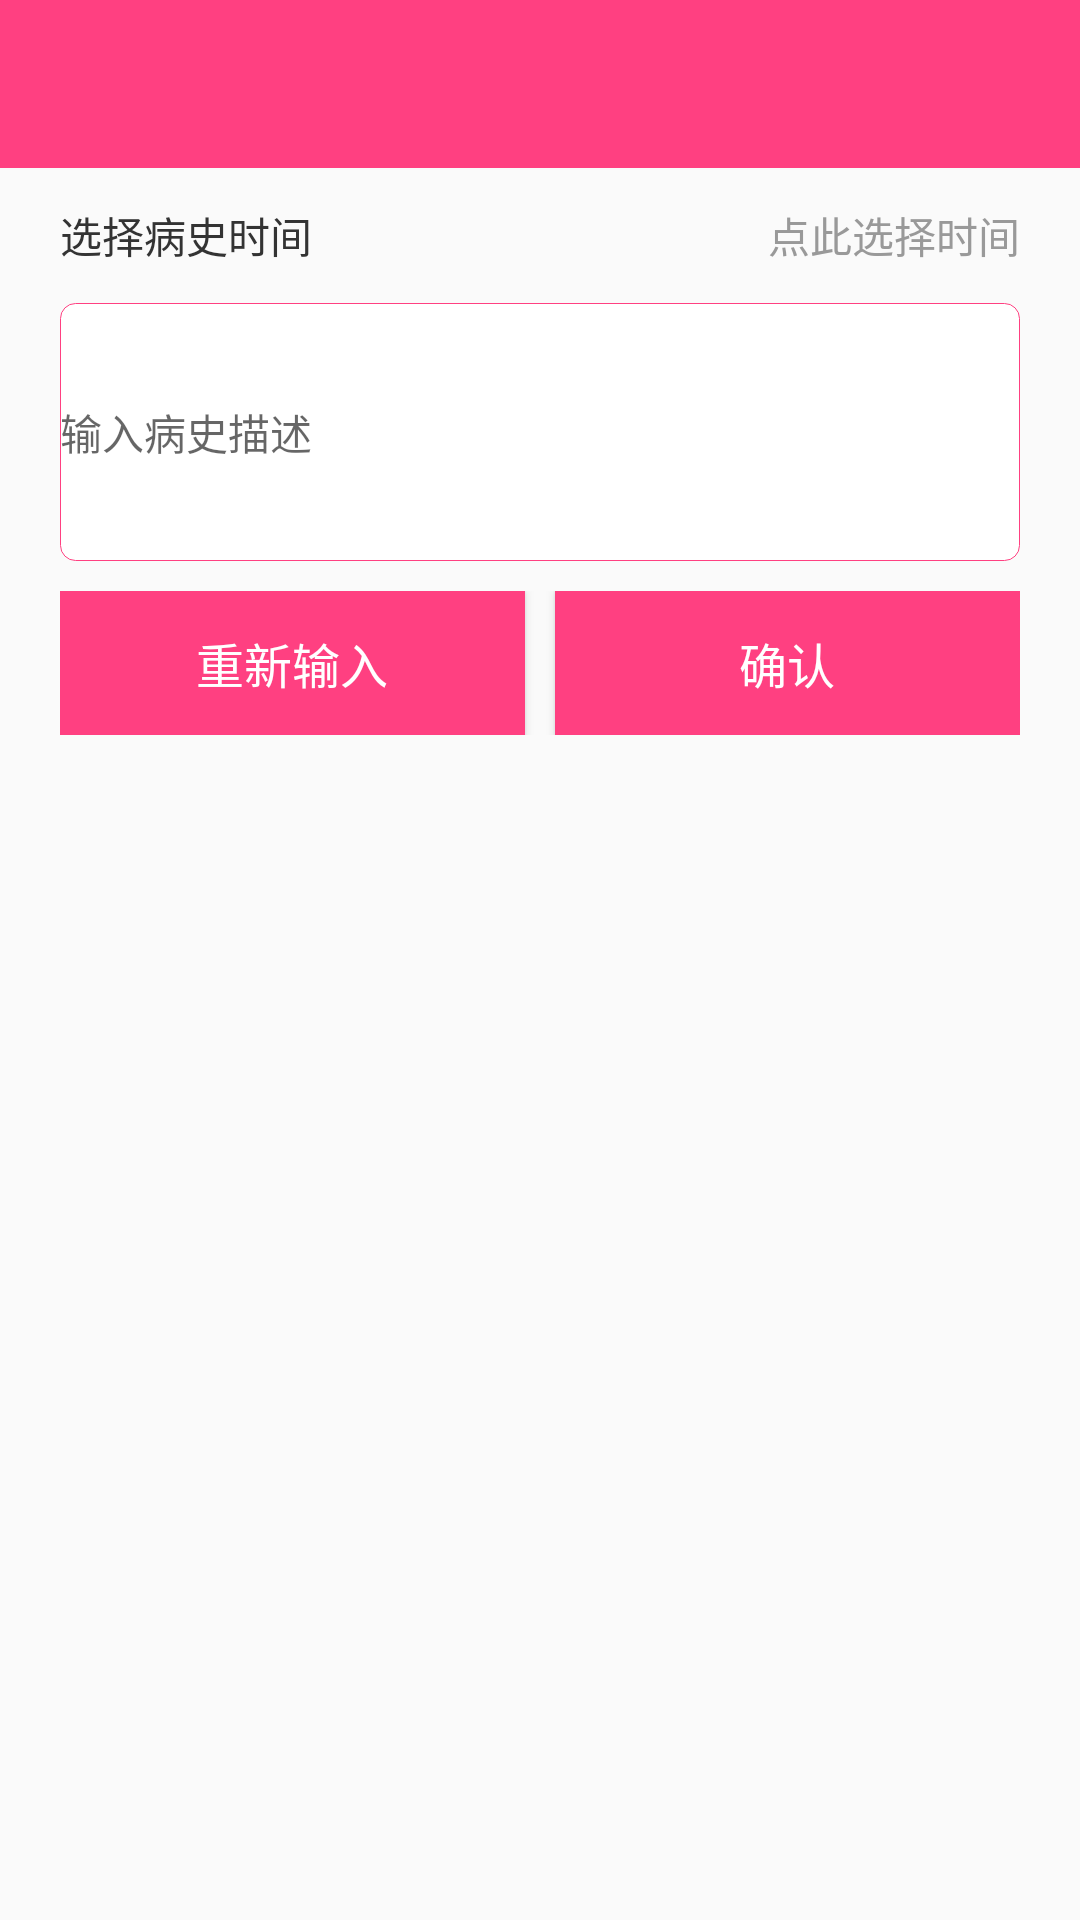

Here is an Android app screen rendered from its layout file. Give the layout XML and the strings, colors and styles it references.
<!-- AndroidManifest.xml: application theme AppTheme -->
<!-- res/layout/activity_sick_history_details.xml -->
<?xml version="1.0" encoding="utf-8"?>
<LinearLayout xmlns:android="http://schemas.android.com/apk/res/android"
    android:layout_width="match_parent"
    android:layout_height="match_parent"
    android:orientation="vertical">

    <include layout="@layout/common_toolbar" />

    <RelativeLayout
        android:id="@+id/luruyingyang"
        style="@style/add_real_accretion"
        android:paddingLeft="20dp">

        <TextView
            android:id="@+id/history_time"
            style="@style/add_text"
            android:layout_width="wrap_content"
            android:layout_height="wrap_content"
            android:layout_centerVertical="true"
            android:scaleType="center"
            android:text="点此选择时间"
            android:textSize="14sp" />

        <TextView
            android:id="@+id/yingyang"
            style="@style/add_title"
            android:layout_alignParentTop="true"
            android:text="选择病史时间"
            android:textSize="14sp" />
    </RelativeLayout>

    <EditText
        android:id="@+id/sick_history_details"
        style="@android:style/Widget.Holo.PopupWindow"
        android:layout_width="match_parent"
        android:layout_height="wrap_content"
        android:layout_marginLeft="20dp"
        android:layout_marginRight="20dp"
        android:background="@drawable/border_style"
        android:hint="输入病史描述"
        android:minLines="5"
        android:textColor="#333" />

    <LinearLayout
        android:layout_width="match_parent"
        android:layout_height="wrap_content"
        android:layout_marginBottom="10dp"
        android:layout_marginLeft="20dp"
        android:layout_marginRight="20dp"
        android:layout_marginTop="10dp"
        android:orientation="horizontal">

        <Button
            android:id="@+id/quxiao"
            android:layout_width="0dp"
            android:layout_height="wrap_content"
            android:layout_marginRight="5dp"
            android:layout_weight="1"
            android:background="@drawable/enter_butn_updata"
            android:text="重新输入"
            android:textColor="#fff"
            android:textSize="16sp" />

        <Button
            android:id="@+id/queren"
            android:layout_width="0dp"
            android:layout_height="wrap_content"
            android:layout_marginLeft="5dp"
            android:layout_weight="1"
            android:background="@drawable/enter_butn_updata"
            android:text="确认"
            android:textColor="#fff"
            android:textSize="16sp" />


    </LinearLayout>
</LinearLayout>
<!-- res/layout/common_toolbar.xml (included above) -->
<?xml version="1.0" encoding="utf-8"?>
<android.support.v7.widget.Toolbar xmlns:android="http://schemas.android.com/apk/res/android"
    xmlns:app="http://schemas.android.com/apk/res-auto"
    android:id="@+id/toolbar"
    android:layout_width="match_parent"
    android:layout_height="wrap_content"
    android:background="?attr/colorPrimary"
    android:clipToPadding="true"
    android:fitsSystemWindows="true"
    app:popupTheme="@style/ThemeOverlay.AppCompat.Light"
    />
<!-- resources referenced by this layout -->
<resources>
  <!-- drawable border_style (drawable) -->
  <?xml version="1.0" encoding="utf-8"?>
  <layer-list xmlns:android="http://schemas.android.com/apk/res/android">
      <item>
          <shape xmlns:android="http://schemas.android.com/apk/res/android"
              android:shape="rectangle">
              <solid android:color="#fff" />
              <corners
                  android:bottomLeftRadius="5dip"
                  android:bottomRightRadius="5dip"
                  android:topLeftRadius="5dip"
                  android:topRightRadius="5dip" />
              <stroke
                  android:width="1px"
                  android:color="@color/primary" />
          </shape>
      </item>
  </layer-list>
  <!-- drawable enter_butn_updata (drawable) -->
  <?xml version="1.0" encoding="utf-8"?>
  <selector xmlns:android="http://schemas.android.com/apk/res/android">
      
      
      <item android:drawable="@color/lianAccent" android:state_pressed="true" />
      <item android:drawable="@color/colorAccent" />
  </selector>
  <style name="add_real_accretion">
          <item name="android:layout_height">45dp</item>
          <item name="android:layout_width">match_parent</item>
          <item name="android:paddingRight">20dp</item>
      </style>
  <style name="add_text">
          <item name="android:layout_width">wrap_content</item>
          <item name="android:layout_height">match_parent</item>
          <item name="android:layout_alignParentRight">true</item>
          <item name="android:textColor">@color/gray_text</item>
          <item name="android:gravity">center</item>
      </style>
  <style name="add_title">
          <item name="android:layout_height">match_parent</item>
          <item name="android:layout_width">wrap_content</item>
          <item name="android:gravity">center</item>
          <item name="android:textColor">@color/six_three</item>
      </style>
  <style name="AppTheme" parent="@style/BaseAppTheme">
          
          
          
          
          <item name="android:textColorPrimary">@android:color/white</item>
          
          <item name="colorControlNormal">@android:color/white</item>
  
          
          <item name="drawerArrowStyle">@style/DrawerArrowStyle</item>
          
          <item name="textAppearanceLargePopupMenu">@style/OverflowMenuTextAppearance</item>
          
          
          
          
      </style>
  <color name="primary">#FF4081</color>
  <color name="lianAccent">#FF0071</color>
  <color name="colorAccent">#FF4081</color>
  <color name="gray_text">#999999</color>
  <color name="six_three">#333333</color>
  <style name="BaseAppTheme" parent="Theme.AppCompat.Light.NoActionBar">
          
          <item name="colorPrimary">@color/primary</item>
          <item name="colorPrimaryDark">@color/primary</item>
          <item name="colorAccent">#FF4081</item>
  
          
          
          
      </style>
  <style name="DrawerArrowStyle" parent="Widget.AppCompat.DrawerArrowToggle">
          <item name="spinBars">true</item>
          <item name="color">@android:color/white</item>
      </style>
  <style name="OverflowMenuTextAppearance" parent="@style/TextAppearance.AppCompat.Widget.PopupMenu.Large">
          <item name="android:textColor">@color/primary</item>
      </style>
</resources>
